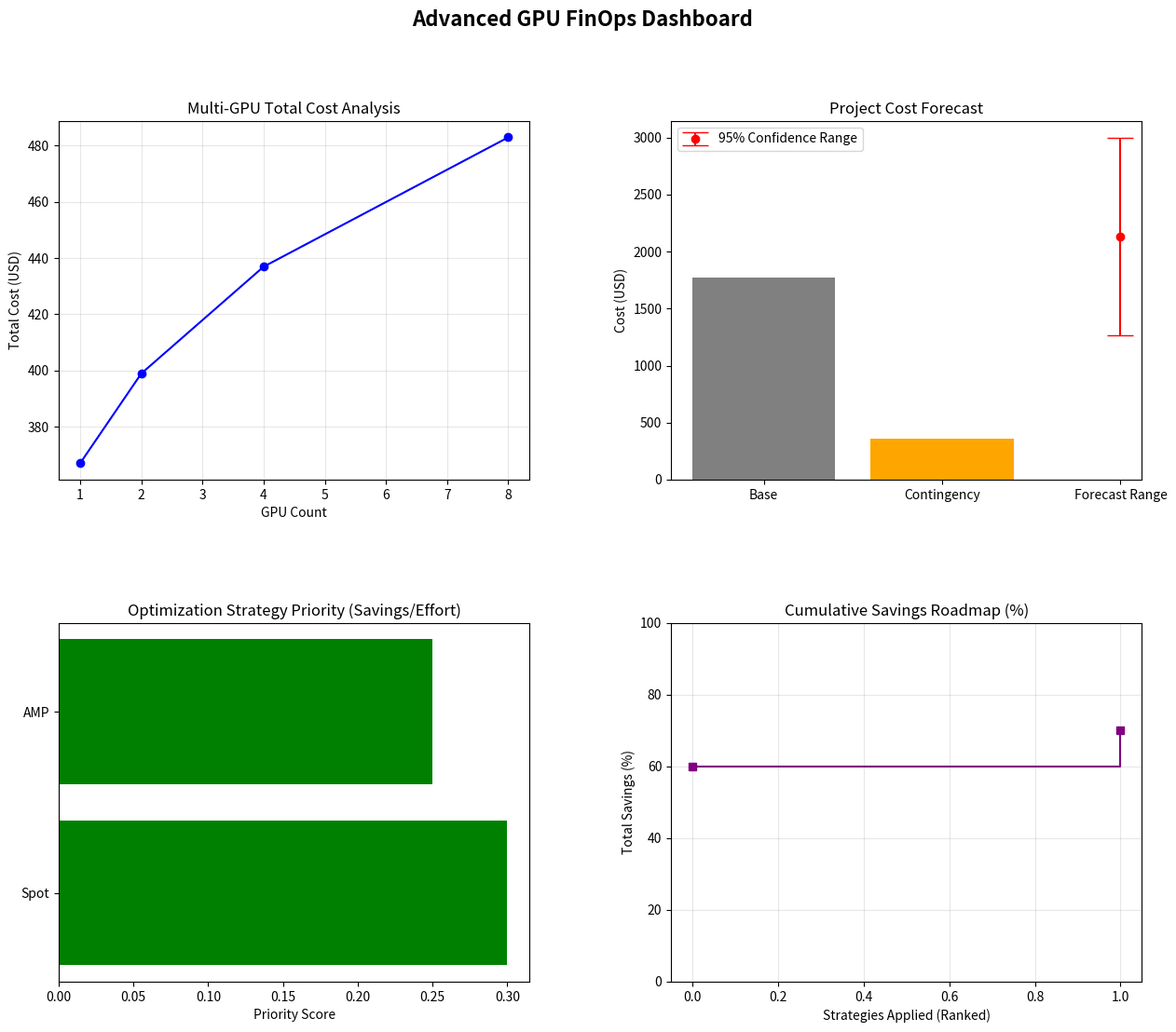
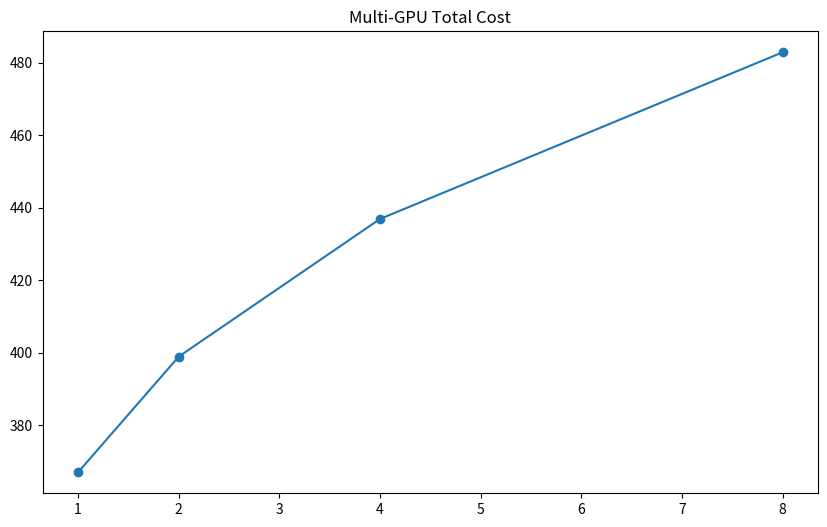
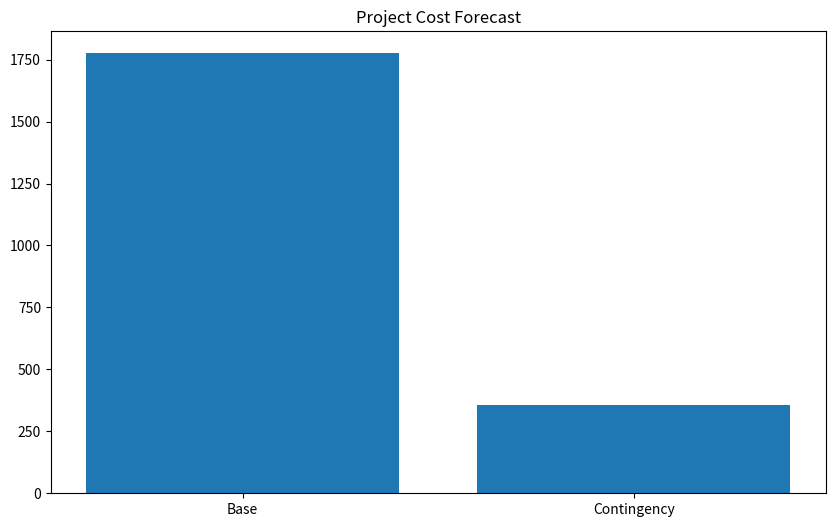
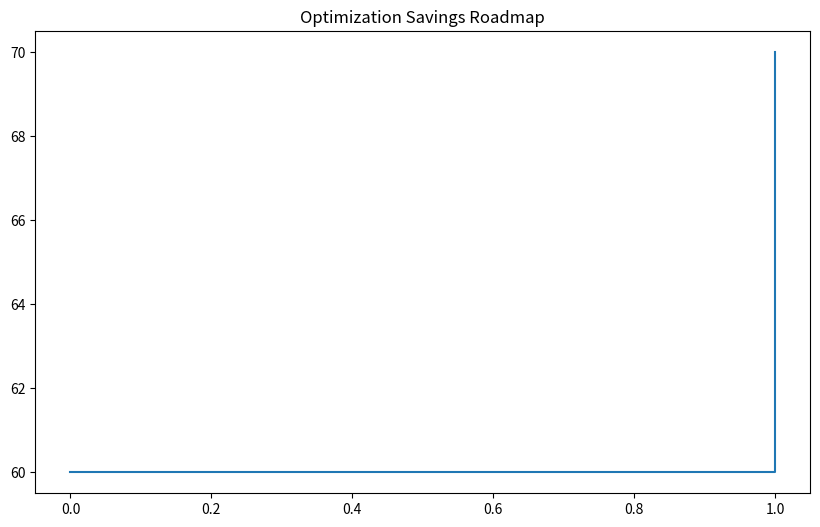

These figures' Python source, in order:
import pandas as pd
import numpy as np
import matplotlib.pyplot as plt
import json

# Standard Pricing for the lab
GPU_PRICING = {
    "T4": {"on_demand": 0.35, "spot": 0.11},
    "A100": {"on_demand": 3.67, "spot": 1.10},
    "V100": {"on_demand": 2.48, "spot": 0.74},
    "K80": {"on_demand": 0.90, "spot": 0.27}
}

# --- Exercise 8.5.1: Multi-GPU Cost Analysis ---
def analyze_multi_gpu_cost(base_time_hours, gpu_type, gpu_counts, scaling_factors=None):
    price_per_hr = GPU_PRICING.get(gpu_type, {}).get("on_demand", 0)
    
    results = []
    for count in gpu_counts:
        # Realistic scaling: efficiency drops as we add GPUs
        # e.g., 2 GPUs -> 1.8x, 4 GPUs -> 3.2x, 8 GPUs -> 5.6x
        if scaling_factors and count in scaling_factors:
            efficiency = scaling_factors[count]
        else:
            # Simple model: efficiency = 1.0 - (log2(count) * 0.1)
            efficiency = 1.0 - (np.log2(count) * 0.08) if count > 1 else 1.0
            efficiency = max(0.6, efficiency) # Floor at 60%
        
        speedup = count * efficiency
        time_hours = base_time_hours / speedup
        total_cost = time_hours * price_per_hr * count
        
        results.append({
            "gpu_count": count,
            "efficiency": efficiency,
            "time_hours": time_hours,
            "total_cost": total_cost,
            "cost_per_performance": total_cost / speedup
        })
    
    return pd.DataFrame(results)

# --- Exercise 8.5.2: Project Cost Forecasting ---
def forecast_project_cost(phases, contingency_pct=20, confidence_level=0.95):
    forecasts = []
    total_base_cost = 0
    total_uncertainty_sq = 0
    
    for p in phases:
        price = GPU_PRICING.get(p['gpu_type'], {}).get("on_demand", 0)
        base_cost = price * p['gpu_count'] * p['duration_hours']
        uncertainty_range = base_cost * p['uncertainty_pct']
        
        total_base_cost += base_cost
        # Using root sum of squares for independent uncertainties
        total_uncertainty_sq += (uncertainty_range) ** 2
        
        forecasts.append({
            "phase": p['name'],
            "base_cost": base_cost,
            "uncertainty": uncertainty_range
        })
    
    total_uncertainty = np.sqrt(total_uncertainty_sq)
    contingency = total_base_cost * (contingency_pct / 100)
    
    # Simple normal distribution approximation for confidence interval
    # 0.95 confidence level ~ 1.96 standard deviations
    z_score = 1.96 if confidence_level == 0.95 else 1.645 # 0.90
    margin = z_score * total_uncertainty
    
    return {
        "phases": pd.DataFrame(forecasts),
        "total_base_cost": total_base_cost,
        "contingency": contingency,
        "expected_total": total_base_cost + contingency,
        "lower_bound": (total_base_cost + contingency) - margin,
        "upper_bound": (total_base_cost + contingency) + margin
    }

# --- Exercise 8.5.3: Optimization Opportunity Analysis ---
def analyze_optimization_opportunities(current_config, optimization_strategies):
    price = GPU_PRICING.get(current_config['gpu_type'], {}).get("on_demand", 0)
    base_cost = price * current_config['gpu_count'] * current_config['duration_hours']
    
    results = []
    effort_map = {"LOW": 1, "MEDIUM": 2, "HIGH": 3}
    
    for s in optimization_strategies:
        savings = base_cost * s['savings_pct']
        priority_score = s['savings_pct'] / effort_map[s['implementation_effort']]
        
        results.append({
            "strategy": s['name'],
            "potential_savings": savings,
            "savings_pct": s['savings_pct'],
            "effort": s['implementation_effort'],
            "risk": s['risk_level'],
            "priority_score": priority_score
        })
    
    df = pd.DataFrame(results).sort_values(by="priority_score", ascending=False)
    
    # Calculate cumulative savings (careful: percentages are often multiplicative not additive)
    # 1 - (1-p1)*(1-p2)...
    rem_factor = 1.0
    cumulative_pcts = []
    for p in df['savings_pct']:
        rem_factor *= (1 - p)
        cumulative_pcts.append(1 - rem_factor)
    
    df['cumulative_savings_pct'] = cumulative_pcts
    df['cumulative_savings_usd'] = df['cumulative_savings_pct'] * base_cost
    
    return df

# --- Exercise 8.5.4: Integrated Cost Dashboard ---
def create_advanced_finops_dashboard(multi_gpu, project_forecast, optimization):
    fig, axes = plt.subplots(2, 2, figsize=(15, 12))
    plt.subplots_adjust(hspace=0.4, wspace=0.3)
    
    # 1. Multi-GPU Cost Curve
    axes[0, 0].plot(multi_gpu['gpu_count'], multi_gpu['total_cost'], marker='o', color='blue')
    axes[0, 0].set_title("Multi-GPU Total Cost Analysis")
    axes[0, 0].set_xlabel("GPU Count")
    axes[0, 0].set_ylabel("Total Cost (USD)")
    axes[0, 0].grid(True, alpha=0.3)
    
    # 2. Project Forecast
    f = project_forecast
    categories = ['Base', 'Contingency', 'Forecast Range']
    values = [f['total_base_cost'], f['contingency'], 0]
    axes[0, 1].bar(categories[:2], values[:2], color=['gray', 'orange'])
    axes[0, 1].errorbar('Forecast Range', f['expected_total'], 
                       yerr=[[f['expected_total'] - f['lower_bound']], [f['upper_bound'] - f['expected_total']]], 
                       fmt='o', color='red', capsize=10, label='95% Confidence Range')
    axes[0, 1].set_title("Project Cost Forecast")
    axes[0, 1].set_ylabel("Cost (USD)")
    axes[0, 1].legend()
    
    # 3. Optimization Strategy Priority
    axes[1, 0].barh(optimization['strategy'], optimization['priority_score'], color='green')
    axes[1, 0].set_title("Optimization Strategy Priority (Savings/Effort)")
    axes[1, 0].set_xlabel("Priority Score")
    
    # 4. Cumulative Savings Roadmap
    axes[1, 1].step(range(len(optimization)), optimization['cumulative_savings_pct'] * 100, where='post', color='purple', marker='s')
    axes[1, 1].set_title("Cumulative Savings Roadmap (%)")
    axes[1, 1].set_xlabel("Strategies Applied (Ranked)")
    axes[1, 1].set_ylabel("Total Savings (%)")
    axes[1, 1].set_ylim(0, 100)
    axes[1, 1].grid(True, alpha=0.3)
    
    plt.suptitle("Advanced GPU FinOps Dashboard", fontsize=16, fontweight='bold')
    return fig

# --- Exercise 8.5.5: Integrated Challenge Strategy ---
def solve_integrated_challenge():
    print("\n" + "="*60)
    print("CHALLENGE 8.5.5: LLM Fine-tuning Optimization Strategy")
    print("="*60)
    
    scenario = {
        "gpu_type": "A100",
        "gpu_count": 8,
        "duration_hours": 200,
        "budget": 5000
    }
    
    # 1. Baseline Cost
    base_price = GPU_PRICING["A100"]["on_demand"]
    baseline_cost = base_price * scenario['gpu_count'] * scenario['duration_hours']
    print(f"1. Baseline Cost: ${baseline_cost:,.2f}")
    
    # 2. Multi-GPU Analysis
    # Let's see if 4 GPUs is better than 8
    mgpu = analyze_multi_gpu_cost(scenario['duration_hours'] * scenario['gpu_count'], "A100", [4, 8])
    print(f"2. Multi-GPU Analysis (Total Cost):")
    print(mgpu[['gpu_count', 'total_cost', 'efficiency']])
    
    # 3. Apply Strategies
    strategies = [
        {"name": "Mixed Precision (AMP)", "savings_pct": 0.25, "implementation_effort": "LOW", "risk_level": "LOW"},
        {"name": "Spot Instances", "savings_pct": 0.60, "implementation_effort": "MEDIUM", "risk_level": "HIGH"},
        {"name": "Early Stopping", "savings_pct": 0.15, "implementation_effort": "LOW", "risk_level": "LOW"}
    ]
    opt = analyze_optimization_opportunities({"gpu_type": "A100", "gpu_count": 8, "duration_hours": 200}, strategies)
    max_savings_pct = opt['cumulative_savings_pct'].iloc[-1]
    final_forecast_base = baseline_cost * (1 - max_savings_pct)
    
    print(f"\n3. Optimization Strategy:")
    print(f"   Cumulative Savings: {max_savings_pct*100:.1f}%")
    print(f"   Forecasted Cost:    ${final_forecast_base:,.2f}")
    
    # 4. Verification
    if final_forecast_base <= scenario['budget']:
        print(f"\n[SUCCESS] SUCCESS: Forecasted cost is under budget of ${scenario['budget']}")
    else:
        print(f"\n[FAIL] FAIL: Forecasted cost exceeds budget.")

def main():
    # Execute Analysis
    print("Executing Advanced FinOps Exercises...")
    
    # 8.5.1
    df_mgpu = analyze_multi_gpu_cost(100, "A100", [1, 2, 4, 8])
    print("\n--- 8.5.1 Multi-GPU Analysis ---")
    print(df_mgpu)
    
    # 8.5.2
    phases = [
        {"name": "Data Prep", "gpu_type": "T4", "gpu_count": 1, "duration_hours": 40, "uncertainty_pct": 0.15},
        {"name": "Training", "gpu_type": "A100", "gpu_count": 4, "duration_hours": 120, "uncertainty_pct": 0.25}
    ]
    forecast = forecast_project_cost(phases)
    print("\n--- 8.5.2 Project Forecast ---")
    print(f"Expected: ${forecast['expected_total']:.2f} (Range: ${forecast['lower_bound']:.2f} - ${forecast['upper_bound']:.2f})")
    
    # 8.5.3
    current = {"gpu_type": "A100", "gpu_count": 4, "duration_hours": 120}
    strategies = [
        {"name": "AMP", "savings_pct": 0.25, "implementation_effort": "LOW", "risk_level": "LOW"},
        {"name": "Spot", "savings_pct": 0.60, "implementation_effort": "MEDIUM", "risk_level": "HIGH"}
    ]
    df_opt = analyze_optimization_opportunities(current, strategies)
    print("\n--- 8.5.3 Optimization Priority ---")
    print(df_opt[['strategy', 'priority_score', 'cumulative_savings_pct']])
    
    # 8.5.4
    fig = create_advanced_finops_dashboard(df_mgpu, forecast, df_opt)
    fig.savefig("advanced_finops_dashboard.png")
    
    # Save individual charts for submission
    # 1. Multi-GPU Scaling
    plt.figure(figsize=(10, 6))
    plt.plot(df_mgpu['gpu_count'], df_mgpu['total_cost'], marker='o')
    plt.title("Multi-GPU Total Cost")
    plt.savefig("multi_gpu_scaling.png")
    
    # 2. Project Forecast
    plt.figure(figsize=(10, 6))
    plt.bar(['Base', 'Contingency'], [forecast['total_base_cost'], forecast['contingency']])
    plt.title("Project Cost Forecast")
    plt.savefig("project_forecast.png")
    
    # 3. Optimization Roadmap
    plt.figure(figsize=(10, 6))
    plt.step(range(len(df_opt)), df_opt['cumulative_savings_pct'] * 100, where='post')
    plt.title("Optimization Savings Roadmap")
    plt.savefig("optimization_roadmap.png")
    
    print("\n--- 8.5.4 Individual charts saved for submission ---")
    
    # 8.5.5
    solve_integrated_challenge()

if __name__ == "__main__":
    main()
